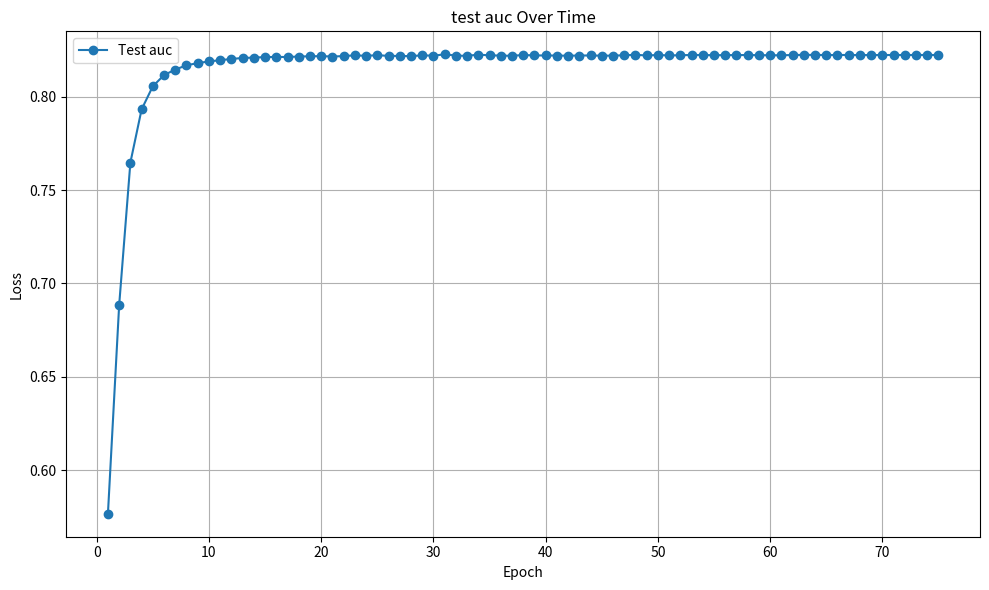

Source code (Python):
import matplotlib.pyplot as plt

# Data
data = [{"train_lr": 9.863013698630137e-05, "train_loss": 0.6849906175103906, "test_loss": 0.32765002533793447, "test_auc_avg": 0.5767120654263147, "test_auc_each_class": [0.5293501031458561, 0.613554112660937, 0.6538900953195517, 0.518850444881073, 0.5304188757055555, 0.47639777744417183, 0.625928360371873, 0.6838645392086202, 0.5366692487682889, 0.6772395207416082, 0.41546607116726636, 0.6292765623865068, 0.5832546475591094, 0.5998085566079876], "epoch": 0, "n_parameters": 30338},
{"train_lr": 0.0002986301369863014, "train_loss": 0.17473046894963473, "test_loss": 0.2342328866571188, "test_auc_avg": 0.6883513812875321, "test_auc_each_class": [0.6890853032402349, 0.7251861915943572, 0.7806308867239397, 0.6244439070559707, 0.7267315903084139, 0.6109214723207683, 0.6738653473168867, 0.7718032308852489, 0.6243157633423353, 0.7438523400381453, 0.588418136823547, 0.6828020650459318, 0.6628175306860208, 0.732045572643651], "epoch": 1, "n_parameters": 30338},
{"train_lr": 0.0004986301369863013, "train_loss": 0.14833007222169067, "test_loss": 0.2135264614224434, "test_auc_avg": 0.7647413146780367, "test_auc_each_class": [0.7655942487632426, 0.8497984104343038, 0.8258721818338638, 0.6882117994721941, 0.8072933018959897, 0.6856932831526246, 0.7001216383509423, 0.8352163595771407, 0.6872646322856766, 0.798930662655684, 0.8246787862748027, 0.7343120876269469, 0.7308284977852597, 0.772562515383844], "epoch": 2, "n_parameters": 30338},
{"train_lr": 0.0006986301369863015, "train_loss": 0.14120891618810288, "test_loss": 0.20571857191622256, "test_auc_avg": 0.7932232184099081, "test_auc_each_class": [0.7734639757773444, 0.8862471601617476, 0.8358119328032246, 0.6963564873944093, 0.8201544564852763, 0.7139207414461622, 0.7173687404908202, 0.855985731891817, 0.723743368522432, 0.8280192632338877, 0.8943609571268586, 0.7809852595263514, 0.768242550325711, 0.8104644325526696], "epoch": 3, "n_parameters": 30338},
{"train_lr": 0.0008986301369863014, "train_loss": 0.13776178170658954, "test_loss": 0.2019231003522873, "test_auc_avg": 0.8055966761146077, "test_auc_each_class": [0.776533610227403, 0.8954008341087463, 0.8376296908975079, 0.7016503707969273, 0.8214993106608827, 0.7228566903632268, 0.7269043093650738, 0.8631632068896141, 0.7394372524399933, 0.8435698330570853, 0.9120198848627644, 0.8065242367886443, 0.7869132346270072, 0.8442510005196321], "epoch": 4, "n_parameters": 30338},
{"train_lr": 0.000999837243155759, "train_loss": 0.1360570460762063, "test_loss": 0.20049403920769693, "test_auc_avg": 0.8115928175556174, "test_auc_each_class": [0.7787307695350876, 0.8993667962108767, 0.8384179471002347, 0.7012533768813933, 0.8226282186110815, 0.7258471798436006, 0.7300246694520087, 0.8655467994652037, 0.7488168495278832, 0.8507574381564086, 0.9169706762198284, 0.8184676887739508, 0.7934974369564782, 0.8719735990446063], "epoch": 5, "n_parameters": 30338},
{"train_lr": 0.000998847534638751, "train_loss": 0.1357374831472766, "test_loss": 0.20045091822743416, "test_auc_avg": 0.814543750234823, "test_auc_each_class": [0.7796771950613252, 0.9016147150485693, 0.8384983640387345, 0.7012227520083603, 0.8230045532460734, 0.7294714306727128, 0.7331355675790802, 0.8653112449347389, 0.7520742477587323, 0.8546743030168914, 0.9191793607138645, 0.8222152784344682, 0.7965215574692022, 0.8870119333047686], "epoch": 6, "n_parameters": 30338},
{"train_lr": 0.0009968632829095094, "train_loss": 0.13501020258113947, "test_loss": 0.19955925956368448, "test_auc_avg": 0.816845759638615, "test_auc_each_class": [0.7803472990987127, 0.9037832078529139, 0.838679843013996, 0.7013718918650932, 0.8243200932373376, 0.7318425388142683, 0.7357852041570742, 0.8660244130711738, 0.7543474934210854, 0.8575744582489344, 0.9190853228980793, 0.8255232166914039, 0.79794512865379, 0.8992105239167496], "epoch": 7, "n_parameters": 30338},
{"train_lr": 0.000993888483986947, "train_loss": 0.13465127132016502, "test_loss": 0.19928784504532815, "test_auc_avg": 0.8179863555008186, "test_auc_each_class": [0.7810124562564997, 0.9046207186650568, 0.8388796908462414, 0.7018918429244132, 0.8239234161896435, 0.7317268304949456, 0.7370915302507491, 0.8664435184990488, 0.7563272668425368, 0.8581064977262943, 0.919100519797434, 0.8268906860507983, 0.7986784618225424, 0.9071155406452553], "epoch": 8, "n_parameters": 30338},
{"train_lr": 0.000989929128720199, "train_loss": 0.1343801696976162, "test_loss": 0.19925599321722984, "test_auc_avg": 0.8189075690338846, "test_auc_each_class": [0.7804616307787633, 0.9048434929559501, 0.8387085933768106, 0.7027100946903944, 0.8242459441834901, 0.7335814919531443, 0.7380363950868323, 0.8657186258179057, 0.7578749060382602, 0.8594630088724371, 0.919534452883059, 0.8274451840492059, 0.7987652066944788, 0.9133169390936522], "epoch": 9, "n_parameters": 30338},
{"train_lr": 0.0009849931907238527, "train_loss": 0.13429133958910425, "test_loss": 0.1998987529426813, "test_auc_avg": 0.8195644284628985, "test_auc_each_class": [0.7807681186673878, 0.9053111435239675, 0.8387071886693549, 0.7033978653514603, 0.8242319947577987, 0.734393390654443, 0.7382322540582993, 0.8652352767577551, 0.7596844275640564, 0.8603249246571366, 0.919418963915728, 0.8274589345762713, 0.7996619043034293, 0.9170756110234928], "epoch": 10, "n_parameters": 30338},
{"train_lr": 0.000979090610320144, "train_loss": 0.13434970641687308, "test_loss": 0.19900620579719544, "test_auc_avg": 0.8202300377393149, "test_auc_each_class": [0.7823900938981977, 0.9060604942995755, 0.8392782022500664, 0.7019452832018969, 0.824389204665398, 0.7353978067182223, 0.7388373158110789, 0.8666684203029187, 0.7596056902615614, 0.8595404167492855, 0.9195464199745655, 0.8285884421566491, 0.8002690468500664, 0.9207036912109251], "epoch": 11, "n_parameters": 30338},
{"train_lr": 0.0009722332745204754, "train_loss": 0.13417317866258424, "test_loss": 0.1990669795125723, "test_auc_avg": 0.8207448200163684, "test_auc_each_class": [0.7823523773575964, 0.9060264355011218, 0.8393077985133561, 0.7044988030855766, 0.8251639555284151, 0.7350771157910012, 0.7382870470806256, 0.8674086048012706, 0.760289130510583, 0.8604539304818986, 0.9196146379969755, 0.8280322995769314, 0.8009863512695394, 0.9229289927342674], "epoch": 12, "n_parameters": 30338},
{"train_lr": 0.0009644349930865555, "train_loss": 0.13436252560007245, "test_loss": 0.19847706653177738, "test_auc_avg": 0.8209726335494522, "test_auc_each_class": [0.7825392518839446, 0.9056813470258602, 0.8394505711335447, 0.7043782349673944, 0.8254248205837582, 0.7365037310021628, 0.7372889722116989, 0.8677018493280642, 0.7617599206163033, 0.8605410444695435, 0.9196939643180538, 0.8297105491211312, 0.8022136239431445, 0.9207289890877267], "epoch": 13, "n_parameters": 30338},
{"train_lr": 0.0009557114707193762, "train_loss": 0.13405762551582023, "test_loss": 0.19888303980231284, "test_auc_avg": 0.8212058533058518, "test_auc_each_class": [0.7818925157032339, 0.9064728612972023, 0.8392273661948477, 0.7051917380726407, 0.8246194481525635, 0.7369838614138173, 0.7390268068475807, 0.8664687103156277, 0.7617332887112811, 0.8602292000565277, 0.9199424728282612, 0.8300637686403013, 0.8025941099570053, 0.9224357980910358], "epoch": 14, "n_parameters": 30338},
{"train_lr": 0.0009460802754320354, "train_loss": 0.13386546567796845, "test_loss": 0.19891904100775717, "test_auc_avg": 0.8213414229883448, "test_auc_each_class": [0.7823996255239473, 0.9061199160330479, 0.8393086290338224, 0.7055516496083241, 0.8249058251842141, 0.738078168603059, 0.7383666282791718, 0.8660754839770147, 0.7620106590174367, 0.8601506309519766, 0.9193996970850967, 0.8299716720869326, 0.8032413601552986, 0.9231999762974848], "epoch": 15, "n_parameters": 30338},
{"train_lr": 0.0009355608031700976, "train_loss": 0.13411069536351994, "test_loss": 0.19898278675973416, "test_auc_avg": 0.8212559354255298, "test_auc_each_class": [0.7817355615992212, 0.9060977186974375, 0.8387254908796343, 0.7028751935740536, 0.8238458727355633, 0.7377886536401511, 0.7383479921757147, 0.8667387512075341, 0.7613590751141355, 0.860694457986015, 0.9199115562860855, 0.8313315580991746, 0.8038008100171382, 0.9243304039455571], "epoch": 16, "n_parameters": 30338},
{"train_lr": 0.0009241742387507385, "train_loss": 0.13397571015847873, "test_loss": 0.19934727557003498, "test_auc_avg": 0.8215349894196523, "test_auc_each_class": [0.7813887744068894, 0.9063027198639418, 0.8396066987279012, 0.7032334802364351, 0.8246973634314043, 0.7392553503981772, 0.7395568924621279, 0.8665850803082222, 0.7608464080464263, 0.8608911217569156, 0.9191377092612107, 0.832530138094579, 0.8033512894681565, 0.9241068254127429], "epoch": 17, "n_parameters": 30338},
{"train_lr": 0.000911943513199346, "train_loss": 0.13411582955350615, "test_loss": 0.19879998140037058, "test_auc_avg": 0.8216512204605421, "test_auc_each_class": [0.7824195087002425, 0.9064289815126324, 0.8394417891486123, 0.7030019756779895, 0.8248886852621907, 0.7405310718859395, 0.739197841665794, 0.866904711196973, 0.761019799240151, 0.8615028258366589, 0.9194436075363029, 0.8312589681074569, 0.8044525861903953, 0.9226247344862479], "epoch": 18, "n_parameters": 30338},
{"train_lr": 0.000898893257569482, "train_loss": 0.13392312490470606, "test_loss": 0.1981428112089634, "test_auc_avg": 0.8217431927226119, "test_auc_each_class": [0.7826940126891289, 0.9070704349300934, 0.8394580714510907, 0.7056647273544894, 0.8247556679527166, 0.7397152022971828, 0.7392576714728386, 0.8662937994176673, 0.7610351018702224, 0.8608180958713973, 0.9191265262849044, 0.8321471333805694, 0.8040612235252379, 0.9223070296190277], "epoch": 19, "n_parameters": 30338},
{"train_lr": 0.000885049753339224, "train_loss": 0.1337806779687127, "test_loss": 0.19952075004577638, "test_auc_avg": 0.8215367362436198, "test_auc_each_class": [0.7813910770290239, 0.906793521261367, 0.8391646208862732, 0.7022261427620569, 0.825251706171888, 0.7385343451822817, 0.7394812327602551, 0.867014912099051, 0.7605262575639997, 0.8616979559105943, 0.9195904797810481, 0.8323690148089979, 0.8044631408355679, 0.9230099003582726], "epoch": 20, "n_parameters": 30338},
{"train_lr": 0.0008704408794837604, "train_loss": 0.1342125919787851, "test_loss": 0.1990950455516577, "test_auc_avg": 0.8217569185671701, "test_auc_each_class": [0.7818523667190722, 0.9068089297211378, 0.8392704097123564, 0.7020964803917512, 0.8247974562580553, 0.7370973979532683, 0.741214498312857, 0.8672424811754784, 0.7609660488968264, 0.8626113162735107, 0.9196957192425492, 0.8313060670888672, 0.8045948413402482, 0.9250428468544027], "epoch": 21, "n_parameters": 30338},
{"train_lr": 0.0008550960563308505, "train_loss": 0.13393546041254312, "test_loss": 0.19852946631610394, "test_auc_avg": 0.8221855912219855, "test_auc_each_class": [0.781827379510924, 0.9062169244920253, 0.839370877055451, 0.7077636941802697, 0.8253256873048761, 0.7372830144530793, 0.7414602934071006, 0.8672688020828944, 0.7600510303906063, 0.8620447686144252, 0.9192531048814944, 0.8329443898534815, 0.804437559237946, 0.9253507516432224], "epoch": 22, "n_parameters": 30338},
{"train_lr": 0.0008390461863121935, "train_loss": 0.13431406074701108, "test_loss": 0.1987942684441805, "test_auc_avg": 0.8218928643954958, "test_auc_each_class": [0.7821965233193513, 0.9065003028487001, 0.8394681812434356, 0.7036944740065952, 0.825549561793725, 0.7371447915873935, 0.7408742635051488, 0.8662891521452358, 0.760791835230176, 0.8619215689281758, 0.9196870566365288, 0.8309110934775448, 0.8042325486723885, 0.9272387481425433], "epoch": 23, "n_parameters": 30338},
{"train_lr": 0.0008223235917300486, "train_loss": 0.1338097127026891, "test_loss": 0.19853998444974422, "test_auc_avg": 0.8222583373420556, "test_auc_each_class": [0.7817287903869503, 0.906761655498648, 0.8398220034688276, 0.7056555323350291, 0.8259289669815776, 0.7397633284251108, 0.7402208845961091, 0.8671218484558824, 0.7608257419661482, 0.861347769073439, 0.9193542370728994, 0.8311220567133865, 0.8052719128834614, 0.9266919949313084], "epoch": 24, "n_parameters": 30338},
{"train_lr": 0.0008049619496644172, "train_loss": 0.13383066202577662, "test_loss": 0.1989626643061638, "test_auc_avg": 0.8218643022494181, "test_auc_each_class": [0.7831017271264863, 0.9064520369926607, 0.8390206076120543, 0.7052613683021967, 0.8253610106571213, 0.7377922261537864, 0.7387183757376642, 0.867850954773121, 0.7606057246664149, 0.860720640384213, 0.9189175782534834, 0.8313607037346158, 0.8048788686307682, 0.9260584084672676], "epoch": 25, "n_parameters": 30338},
{"train_lr": 0.0007869962241518868, "train_loss": 0.1336047047468489, "test_loss": 0.19866803273558617, "test_auc_avg": 0.8218551895440266, "test_auc_each_class": [0.7822922222084201, 0.906584706119672, 0.8400431526130367, 0.7047485717237717, 0.8251857612514653, 0.7384677525000591, 0.740862714877331, 0.8676799629658205, 0.7585007615983452, 0.8614584362644839, 0.9190129042585258, 0.8306852376442834, 0.8052508214823452, 0.9251996481088127], "epoch": 26, "n_parameters": 30338},
{"train_lr": 0.0007684625957727136, "train_loss": 0.13395127368299928, "test_loss": 0.19942036099731922, "test_auc_avg": 0.8217176465780766, "test_auc_each_class": [0.7828179306565823, 0.9058014681744937, 0.8399108640320698, 0.7023950582085878, 0.8248507951196633, 0.7396303101206562, 0.7401620261689749, 0.8667695557510283, 0.7600264141234587, 0.8602934838693422, 0.9187384639384859, 0.8317340693748352, 0.8046328022844116, 0.9262838102704821], "epoch": 27, "n_parameters": 30338},
{"train_lr": 0.000749398388787949, "train_loss": 0.13385624178264238, "test_loss": 0.19908624999225139, "test_auc_avg": 0.8221887744152593, "test_auc_each_class": [0.7825920618734928, 0.9067114063755097, 0.8395081692658949, 0.7048264564776467, 0.8248936509218951, 0.7378686368231214, 0.7401544350148639, 0.8673085248076394, 0.7608551888137196, 0.8613870536257144, 0.9197714423675888, 0.831033477736709, 0.8052157049256097, 0.928516632784225], "epoch": 28, "n_parameters": 30338},
{"train_lr": 0.0007298419959733454, "train_loss": 0.13367732655103892, "test_loss": 0.19886399790644646, "test_auc_avg": 0.8219525119569163, "test_auc_each_class": [0.7820083505787432, 0.9065583896908556, 0.8390881104699675, 0.7061061596654417, 0.8252383684578992, 0.7366386640711199, 0.7402557463417653, 0.8669432230127039, 0.7613334278597991, 0.8620133935565008, 0.9197418140146704, 0.8304762844522654, 0.8046653785706142, 0.9262678566544811], "epoch": 29, "n_parameters": 30338},
{"train_lr": 0.0007098328013014156, "train_loss": 0.1338807080859599, "test_loss": 0.19839940257370473, "test_auc_avg": 0.8227161642479538, "test_auc_each_class": [0.782816769096455, 0.9060240326967517, 0.8395711811612856, 0.7070619294553404, 0.8258569049441273, 0.7391191194016045, 0.7422778714979507, 0.8661771839705428, 0.7610679892031316, 0.8627768679059669, 0.9195430034726222, 0.8322899835404821, 0.8052354188560847, 0.9282080442690053], "epoch": 30, "n_parameters": 30338},
{"train_lr": 0.0006894111006273525, "train_loss": 0.13369915062842302, "test_loss": 0.19926158301532268, "test_auc_avg": 0.8220398291798245, "test_auc_each_class": [0.7827548101127283, 0.9072438373121422, 0.839798010655352, 0.7032630386551565, 0.8251014170025723, 0.7403597711422064, 0.7410330301548704, 0.8662975794174268, 0.7604200542994308, 0.8603609227159145, 0.9191569014142041, 0.8308499241893699, 0.8046207628332231, 0.927297548612947], "epoch": 31, "n_parameters": 30338},
{"train_lr": 0.00066861802053854, "train_loss": 0.1337122446921182, "test_loss": 0.19911444678902626, "test_auc_avg": 0.821880212723556, "test_auc_each_class": [0.7823309226587761, 0.9069246075886741, 0.8389449789829106, 0.7042040796193628, 0.8252219122136613, 0.738129995752307, 0.7409006706478852, 0.8667492648432287, 0.760424016070426, 0.8615773415992296, 0.9192254928248045, 0.8300576928260165, 0.8049887800543968, 0.9266432224481052], "epoch": 32, "n_parameters": 30338},
{"train_lr": 0.0006474954355310797, "train_loss": 0.1337314700988466, "test_loss": 0.19875965133309365, "test_auc_avg": 0.8225542911934328, "test_auc_each_class": [0.7825328838013649, 0.9071892783970382, 0.839760242480806, 0.7055256810259674, 0.8254361672361262, 0.73926457724994, 0.7420348826123356, 0.8670592493689567, 0.7615712962972616, 0.8616020998502455, 0.9195268917722008, 0.8299747328354821, 0.8055061007816913, 0.9287759929986417], "epoch": 33, "n_parameters": 30338},
{"train_lr": 0.0006260858836801265, "train_loss": 0.13378644002320833, "test_loss": 0.19874607935547828, "test_auc_avg": 0.8221670648336511, "test_auc_each_class": [0.7822855944829884, 0.9063197301932926, 0.8396458869899113, 0.7078626854925131, 0.8254651575730964, 0.7398436714295984, 0.74081040427033, 0.8666135203064124, 0.7598246534058546, 0.862074807164994, 0.9188685337146574, 0.8297043362584039, 0.8051850964546088, 0.9258348299344534], "epoch": 34, "n_parameters": 30338},
{"train_lr": 0.0006044324809738693, "train_loss": 0.13341432860861085, "test_loss": 0.1990435615181923, "test_auc_avg": 0.8220332024107703, "test_auc_each_class": [0.7819961063684611, 0.9067954473188384, 0.8396056580139831, 0.704683203112824, 0.8251842859467705, 0.7401000442606168, 0.7403867387214698, 0.8675135775218632, 0.7613290027237755, 0.862577947409531, 0.9189915837928466, 0.829840059899306, 0.8053687115021554, 0.924092467158342], "epoch": 35, "n_parameters": 30338},
{"train_lr": 0.0005825788344836669, "train_loss": 0.13349345206499916, "test_loss": 0.19828520357608795, "test_auc_avg": 0.8219005615664623, "test_auc_each_class": [0.782145155030902, 0.9066207863249767, 0.8393795206203056, 0.70699734598989, 0.8253429231816762, 0.7381989015728545, 0.740981978744049, 0.8670040548270146, 0.7596071730296532, 0.8612931694614643, 0.9187266835410747, 0.8301284098223534, 0.8048736270866399, 0.9253081326976198], "epoch": 36, "n_parameters": 30338},
{"train_lr": 0.0005605689545452096, "train_loss": 0.13341453395885963, "test_loss": 0.198596895262599, "test_auc_avg": 0.8223487726480914, "test_auc_each_class": [0.7829194715098204, 0.9071018048760375, 0.8397646462899462, 0.7068020756862121, 0.8257330153328056, 0.7395502883853804, 0.7413630115079737, 0.8667711675691075, 0.7619569550106151, 0.8617272276126802, 0.9194460718983605, 0.8305623965569777, 0.805573561064651, 0.923611123772711], "epoch": 37, "n_parameters": 30338},
{"train_lr": 0.0005384471661275613, "train_loss": 0.13368436311409898, "test_loss": 0.19855340041220187, "test_auc_avg": 0.8221180168755168, "test_auc_each_class": [0.7830674542700269, 0.9071034830251214, 0.8393584705151496, 0.7062044120172171, 0.8250827418041187, 0.740802094593016, 0.7410098609451671, 0.865840633082869, 0.7596523047834446, 0.8618195999899214, 0.9184058870771803, 0.8304074861341239, 0.8056131499286632, 0.9252846580912182], "epoch": 38, "n_parameters": 30338},
{"train_lr": 0.0005162580195685681, "train_loss": 0.13374433750669434, "test_loss": 0.198836600035429, "test_auc_avg": 0.8220945421057483, "test_auc_each_class": [0.7816703502471383, 0.907106991882297, 0.8392694305184731, 0.7055346115311691, 0.8259683804061881, 0.7392505956138425, 0.7406067742595837, 0.8660765312496752, 0.7610824230237743, 0.8614298875909675, 0.9184858108193633, 0.8315065689602638, 0.8052501595808683, 0.9260850737968693], "epoch": 39, "n_parameters": 30338},
{"train_lr": 0.0004940462008564113, "train_loss": 0.133541967337058, "test_loss": 0.19890633843839167, "test_auc_avg": 0.8220391842324365, "test_auc_each_class": [0.7822468462036859, 0.9072413200885162, 0.83966250252591, 0.7032981602705831, 0.8259178122387631, 0.7410975080586526, 0.7392004320122207, 0.8669628266478201, 0.7601178823801161, 0.8619413974389452, 0.9190821304290503, 0.8308873840969901, 0.8054686944036301, 0.925423682459227], "epoch": 40, "n_parameters": 30338},
{"train_lr": 0.00047185644163796913, "train_loss": 0.13392160919635263, "test_loss": 0.19885489717125893, "test_auc_avg": 0.821961812935992, "test_auc_each_class": [0.7820729333218162, 0.9070674600294446, 0.8394667201426149, 0.7062964671777945, 0.824950839968926, 0.7387337120043578, 0.7401569174301892, 0.8667831293865281, 0.7614059560709102, 0.8608461625258674, 0.9187330124709042, 0.8301971624576806, 0.8057428289504542, 0.9250120791664007], "epoch": 41, "n_parameters": 30338},
{"train_lr": 0.00044973342913523604, "train_loss": 0.13362241806845143, "test_loss": 0.19857826411724092, "test_auc_avg": 0.8220685875780822, "test_auc_each_class": [0.78253759836894, 0.9069414081493894, 0.8392172717825114, 0.7056743674296858, 0.8249479853143133, 0.7404764946722384, 0.740602888739944, 0.866502623949833, 0.7612409749524559, 0.8615816797706465, 0.918811685362649, 0.8298488309996267, 0.8049581000264797, 0.9256183165744396], "epoch": 42, "n_parameters": 30338},
{"train_lr": 0.00042772171615120425, "train_loss": 0.1335565292927092, "test_loss": 0.1988740488141775, "test_auc_avg": 0.8220897262882317, "test_auc_each_class": [0.7824270930046026, 0.9070272416610579, 0.8395408261509036, 0.70399709931145, 0.8249060410824621, 0.741399963745412, 0.7406722524609191, 0.8657966476311225, 0.7626795264363072, 0.862055592133011, 0.9188594043733989, 0.8305044707486089, 0.804531996478398, 0.9248580128175908], "epoch": 43, "n_parameters": 30338},
{"train_lr": 0.00040586563134644647, "train_loss": 0.13379795612027384, "test_loss": 0.19863952316343783, "test_auc_avg": 0.8219761345149372, "test_auc_each_class": [0.7825818469770801, 0.9070537869283857, 0.8396655375142814, 0.7050758766288032, 0.8244435270634691, 0.7385765599567123, 0.740505139139379, 0.8666375421230655, 0.7626414609992027, 0.8614224820256192, 0.9182427164379184, 0.8301460433886233, 0.8053928082937615, 0.9252805557328181], "epoch": 44, "n_parameters": 30338},
{"train_lr": 0.00038420918996709457, "train_loss": 0.13373044401101053, "test_loss": 0.19878433026373388, "test_auc_avg": 0.8220234930130018, "test_auc_each_class": [0.7822783791447865, 0.9069772976559346, 0.8394263117332528, 0.7048097458943356, 0.8252682463765557, 0.7394567604924404, 0.7407873429917278, 0.8668523066548532, 0.7614930107756694, 0.86160050042341, 0.918748078684392, 0.8301458149745523, 0.8050559541096907, 0.9254291522704274], "epoch": 45, "n_parameters": 30338},
{"train_lr": 0.00036279600520399053, "train_loss": 0.13376747344760861, "test_loss": 0.19880565360188485, "test_auc_avg": 0.8221858146724763, "test_auc_each_class": [0.7816518472775826, 0.9067785132689913, 0.8392851847739882, 0.7054353137182771, 0.825078495805241, 0.7398598376963363, 0.7428159080369455, 0.8674113211647341, 0.7613345283517423, 0.8622426812528552, 0.9188645011221995, 0.8311234271978116, 0.8050392097912474, 0.9236806359567156], "epoch": 46, "n_parameters": 30338},
{"train_lr": 0.000341669200361524, "train_loss": 0.13370812036199112, "test_loss": 0.19828703723847865, "test_auc_avg": 0.8224766689007647, "test_auc_each_class": [0.7824619261430056, 0.9066787587478764, 0.8396685519959745, 0.7079512305908673, 0.8253112581053001, 0.7398349457578058, 0.7422411029695084, 0.8660178021625036, 0.7619583566898268, 0.8614938208444755, 0.9187337779166949, 0.8312282692563341, 0.8056297690225028, 0.9254637944080296], "epoch": 47, "n_parameters": 30338},
{"train_lr": 0.0003208713220130369, "train_loss": 0.13351654712978292, "test_loss": 0.1985424242913723, "test_auc_avg": 0.8220766584608681, "test_auc_each_class": [0.78221319512353, 0.9071684922322483, 0.8395099892335839, 0.704128436938726, 0.8246066861672361, 0.74000464015548, 0.7419460553161284, 0.8659836185283152, 0.7607766947778647, 0.8613385230717321, 0.9187191597690355, 0.8315398717317943, 0.8053128255504275, 0.9258250298560528], "epoch": 48, "n_parameters": 30338},
{"train_lr": 0.0003004442543176872, "train_loss": 0.13377838540975362, "test_loss": 0.19851350225508213, "test_auc_avg": 0.8223610054116212, "test_auc_each_class": [0.7820659571283463, 0.9068871734221766, 0.8396131737115378, 0.7048584711001966, 0.8256690494796565, 0.7404072675824793, 0.7419092867876862, 0.8658449939916822, 0.761604623826948, 0.8618517418963287, 0.9191344794533628, 0.8312893928616948, 0.8052376371204939, 0.9266808274001077], "epoch": 49, "n_parameters": 30338},
{"train_lr": 0.0002804291346713253, "train_loss": 0.13354672705882217, "test_loss": 0.19879110679030418, "test_auc_avg": 0.8220977453355914, "test_auc_each_class": [0.7826542326711252, 0.9069173419659357, 0.8395812960803002, 0.705701133753457, 0.825217594248701, 0.7392431678696656, 0.7400682700191505, 0.8661389421547945, 0.7613940128372964, 0.8612408265750247, 0.9189897355213035, 0.8302695697181417, 0.8054485690208856, 0.9265037422624963], "epoch": 50, "n_parameters": 30338},
{"train_lr": 0.00026086627086125384, "train_loss": 0.13340701532792554, "test_loss": 0.19880068860948086, "test_auc_avg": 0.8222321670193925, "test_auc_each_class": [0.7824990345727166, 0.9070342784452848, 0.8396098413763328, 0.7058976804433978, 0.8252629448751321, 0.7390892156633699, 0.7404645210683307, 0.8664375375903386, 0.7608663906632873, 0.861673789228408, 0.919182609191122, 0.8310484160169429, 0.8055713964679292, 0.9266126826689032], "epoch": 51, "n_parameters": 30338},
{"train_lr": 0.0002417950598917094, "train_loss": 0.13360793273640822, "test_loss": 0.19847071081399917, "test_auc_avg": 0.8223441254602977, "test_auc_each_class": [0.7826462725679005, 0.9068976427840754, 0.8395363351883811, 0.705194009536352, 0.8255009726935735, 0.739184324200832, 0.7402035436658654, 0.8668352230195768, 0.7613037956662163, 0.8623760033390774, 0.9191067740496253, 0.8308284532667096, 0.8053003925361986, 0.9279040139297858], "epoch": 52, "n_parameters": 30338},
{"train_lr": 0.00022325390864353777, "train_loss": 0.13375523472077225, "test_loss": 0.19867650873959064, "test_auc_avg": 0.822344187300467, "test_auc_each_class": [0.7822194743809237, 0.9069111061164988, 0.8396432416284255, 0.7058641711053559, 0.8249545462221837, 0.7396548422376694, 0.7409879509316433, 0.8669118866510618, 0.7606790753504517, 0.8621349280860447, 0.9191468759412883, 0.830737727197766, 0.805589554035472, 0.9273832423217525], "epoch": 53, "n_parameters": 30338},
{"train_lr": 0.00020528015652784715, "train_loss": 0.1335509010424761, "test_loss": 0.19856909938156606, "test_auc_avg": 0.8222204453570087, "test_auc_each_class": [0.7824054059937569, 0.9070663349067635, 0.8398063107333471, 0.7047119553928528, 0.8251138071631393, 0.7398363593423377, 0.740979676213892, 0.8664358684995356, 0.7610899990419928, 0.8622201797273743, 0.918962982257452, 0.8302808533732419, 0.8053520924083157, 0.9268244099441169], "epoch": 54, "n_parameters": 30338},
{"train_lr": 0.0001879100002894047, "train_loss": 0.13358201334023312, "test_loss": 0.1986188091337681, "test_auc_avg": 0.8222849756645966, "test_auc_each_class": [0.7824728926371478, 0.9066481897367223, 0.8396074010816288, 0.7053366163107654, 0.8254831730824589, 0.7394436655593672, 0.7416946478046275, 0.867287333899897, 0.7604798168040023, 0.8626973128533665, 0.9190518486467983, 0.8301887111370589, 0.8056912006352537, 0.925906849115258], "epoch": 55, "n_parameters": 30338},
{"train_lr": 0.00017117842111120853, "train_loss": 0.13369098489415154, "test_loss": 0.19858371429145336, "test_auc_avg": 0.8223004149297267, "test_auc_each_class": [0.7825405364327912, 0.9070219211656667, 0.839823059562754, 0.7055217888875932, 0.82515537957023, 0.7406932614348257, 0.740911283872827, 0.8667290966626937, 0.7609411777789131, 0.8623559119088283, 0.9188902275685271, 0.8296901289031967, 0.8054927911952362, 0.9264392440720921], "epoch": 56, "n_parameters": 30338},
{"train_lr": 0.00015511911416704087, "train_loss": 0.13335462881583873, "test_loss": 0.1987679846584797, "test_auc_avg": 0.8223220308500789, "test_auc_each_class": [0.7831062845418089, 0.9068841413118999, 0.8394565078168792, 0.7049070115659406, 0.8254106432654715, 0.7404105573792081, 0.7414839662952757, 0.8667374339348906, 0.761079862931991, 0.861928777303914, 0.9190946762722522, 0.8301011828651073, 0.8054428444675716, 0.9264645419488939], "epoch": 57, "n_parameters": 30338},
{"train_lr": 0.0001397644207638726, "train_loss": 0.13320073365450721, "test_loss": 0.19848940394818781, "test_auc_avg": 0.8222540776598629, "test_auc_each_class": [0.7830127516207418, 0.9067417465481521, 0.839508948519666, 0.7045824231803568, 0.8253844596057257, 0.7397739431598688, 0.740989677829261, 0.8667410012073908, 0.7615778529124171, 0.862020601932239, 0.9190599885093517, 0.830627677298428, 0.8056127563656227, 0.925923258548859], "epoch": 58, "n_parameters": 30338},
{"train_lr": 0.00012514526321077477, "train_loss": 0.1335915375041635, "test_loss": 0.1986192611604929, "test_auc_avg": 0.8222026946559187, "test_auc_each_class": [0.7829487838212659, 0.9068178734929601, 0.8396903864815712, 0.704306177924483, 0.825200382360595, 0.7396123061940267, 0.7408091090971167, 0.8666450366680432, 0.7611116266047055, 0.8624329692263704, 0.9189051630961484, 0.8305600667334551, 0.8056432575012489, 0.9261545859808739], "epoch": 59, "n_parameters": 30338},
{"train_lr": 0.00011129108254550323, "train_loss": 0.13361225090920925, "test_loss": 0.19856866911053658, "test_auc_avg": 0.8221868397221416, "test_auc_each_class": [0.7829144426377401, 0.9069249889861931, 0.8398008918436368, 0.7040377631303871, 0.8254766721463243, 0.739857653065696, 0.7408737238496433, 0.8665181857670247, 0.7612940186641116, 0.8622908831574877, 0.9188523660060072, 0.8308487364362014, 0.8056539910387126, 0.9252714393808172], "epoch": 60, "n_parameters": 30338},
{"train_lr": 9.822977924416718e-05, "train_loss": 0.13353000742013324, "test_loss": 0.19837895259261132, "test_auc_avg": 0.8223435806424702, "test_auc_each_class": [0.7829043438973401, 0.9070760414736238, 0.8397846556811843, 0.7050086900071586, 0.8253602909962946, 0.7399659207900735, 0.74081594473352, 0.8664495075895768, 0.7613311457870331, 0.8622948269496848, 0.9188565479537412, 0.8305663709618106, 0.8057537592694383, 0.926642082904105], "epoch": 61, "n_parameters": 30338},
{"train_lr": 8.598765703338288e-05, "train_loss": 0.13313847570999027, "test_loss": 0.19860026761889457, "test_auc_avg": 0.8224090985886746, "test_auc_each_class": [0.7826374788744668, 0.9070319137806666, 0.8397138717547618, 0.7047896973930012, 0.8254920249106278, 0.7404296022180837, 0.740716863982708, 0.8665251730393071, 0.7613115686145722, 0.8622884949722127, 0.9190229297314416, 0.8310958804608666, 0.8058513450142128, 0.9268205354945165], "epoch": 62, "n_parameters": 30338},
{"train_lr": 7.458936991806904e-05, "train_loss": 0.1333363552462973, "test_loss": 0.19851464085280895, "test_auc_avg": 0.8223990617803942, "test_auc_each_class": [0.7825460709251619, 0.9071075830484516, 0.8399204662841295, 0.7048849939029044, 0.8254091439720824, 0.7403767084550527, 0.7408115195583747, 0.8665977457619616, 0.7612260430144073, 0.8621703783959064, 0.9189329618469333, 0.8312845048005786, 0.8057119879194751, 0.9266067570401029], "epoch": 63, "n_parameters": 30338},
{"train_lr": 6.405787253156187e-05, "train_loss": 0.13322854611053042, "test_loss": 0.19858018703758717, "test_auc_avg": 0.8223252500659639, "test_auc_each_class": [0.7825898344111313, 0.9070455868817254, 0.8396005057110894, 0.704058092940536, 0.8254496608766275, 0.7408052944343656, 0.7408105122014311, 0.8667486593887217, 0.760945591330811, 0.8621670261725386, 0.9188897795026985, 0.8312956514072363, 0.8056971219700878, 0.9264501836944927], "epoch": 64, "n_parameters": 30338},
{"train_lr": 5.441437390803841e-05, "train_loss": 0.13346877477246605, "test_loss": 0.1987082725018263, "test_auc_avg": 0.8223468942201223, "test_auc_each_class": [0.7825010365557594, 0.9069950707803238, 0.8396426418080885, 0.7043382765198133, 0.8255352645319671, 0.7407875475231056, 0.7408359839412912, 0.8668135166573216, 0.760905139563809, 0.8620933868082343, 0.9188642397504663, 0.8311797541076844, 0.8056988751145403, 0.9266657854193066], "epoch": 65, "n_parameters": 30338},
{"train_lr": 4.567829477034436e-05, "train_loss": 0.13382265402948204, "test_loss": 0.19853682197630407, "test_auc_avg": 0.8223558516590457, "test_auc_each_class": [0.7825995573526667, 0.9070519371504182, 0.839770870066775, 0.7045949771110354, 0.8254233692677575, 0.7404498164768905, 0.7407516537742966, 0.8666844648473523, 0.7612543893700355, 0.8620007296015565, 0.9188540649222742, 0.8310980732359468, 0.8057653693791282, 0.9266826506705077], "epoch": 66, "n_parameters": 30338},
{"train_lr": 3.786722841924262e-05, "train_loss": 0.13357299637712844, "test_loss": 0.19852177053689957, "test_auc_avg": 0.8223108057387724, "test_auc_each_class": [0.7826343836583631, 0.9069513435547615, 0.8397359113071403, 0.704635044723231, 0.8253899050393145, 0.7401890615338231, 0.7406840529279728, 0.8667172657543558, 0.7611443749281059, 0.8621032462887271, 0.9188060472009719, 0.8310153873422972, 0.8057147965284449, 0.9266304595553043], "epoch": 67, "n_parameters": 30338},
{"train_lr": 3.099690530284704e-05, "train_loss": 0.133377869422101, "test_loss": 0.19848776005208493, "test_auc_avg": 0.8223176565261934, "test_auc_each_class": [0.7826592410450854, 0.9069678199275857, 0.839767958118473, 0.7046724797887595, 0.8254283948991977, 0.7402211627534663, 0.7405927791934741, 0.8666793675749493, 0.761241252971473, 0.8621156035042785, 0.9188022386414286, 0.8311015908126379, 0.8056224523277983, 0.9265748498081008], "epoch": 68, "n_parameters": 30338},
{"train_lr": 2.5081161337593394e-05, "train_loss": 0.13316721571226642, "test_loss": 0.19845617286860942, "test_auc_avg": 0.822337453156121, "test_auc_each_class": [0.7827698693981423, 0.9070296635353041, 0.8398271916584084, 0.704739288532892, 0.8254272914192634, 0.7402237329071607, 0.7407348884765922, 0.8666202539423474, 0.7611718640584313, 0.8621565532132593, 0.918853411492941, 0.8310098140389683, 0.8057048680062908, 0.9264556535056931], "epoch": 69, "n_parameters": 30338},
{"train_lr": 2.0131910044544938e-05, "train_loss": 0.13314978469622463, "test_loss": 0.19849582523107528, "test_auc_avg": 0.8223463371405545, "test_auc_each_class": [0.7827278004234175, 0.9070073136406861, 0.8398524917726182, 0.7047966881269745, 0.8254291145600243, 0.7402464787673564, 0.7407330536478733, 0.866692916664996, 0.7611919741006752, 0.8621384774990223, 0.918928518527466, 0.8310940531482995, 0.8057232939122703, 0.9262865451760824], "epoch": 70, "n_parameters": 30338},
{"train_lr": 1.615911855714649e-05, "train_loss": 0.13313825653023917, "test_loss": 0.19852364040911197, "test_auc_avg": 0.8223483445570318, "test_auc_each_class": [0.7826932815895195, 0.907038740796258, 0.839854696240523, 0.7048381286941305, 0.8254087601529749, 0.7403064019007417, 0.7407310029569523, 0.8667132075727959, 0.7611174070834381, 0.8621086799579767, 0.9189185677321884, 0.8310979361875042, 0.8057281418933581, 0.9263218710400846], "epoch": 71, "n_parameters": 30338},
{"train_lr": 1.3170787548744136e-05, "train_loss": 0.13344922141261298, "test_loss": 0.19849220737814904, "test_auc_avg": 0.8223603870400302, "test_auc_each_class": [0.7827114019275039, 0.9070265932852756, 0.8398911161009783, 0.7050330673053256, 0.8254324849715629, 0.740284439937423, 0.740670453609234, 0.8667260612083416, 0.7611157389693348, 0.8620594921052949, 0.9189142924374067, 0.8310821299338012, 0.8057514336696544, 0.9263467130992862], "epoch": 72, "n_parameters": 30338},
{"train_lr": 1.1172935120293863e-05, "train_loss": 0.13334951350746088, "test_loss": 0.1985104063898325, "test_auc_avg": 0.822363048418576, "test_auc_each_class": [0.7827168885909283, 0.9070247244374318, 0.8398418590599797, 0.7051039655238666, 0.8254280950405197, 0.7403025338194318, 0.7406867871825341, 0.8667050012096817, 0.7610580963597695, 0.862048997236059, 0.9189069180206437, 0.8310811705947033, 0.8057666574036239, 0.9264109833808902], "epoch": 73, "n_parameters": 30338},
{"train_lr": 1.0169584680707104e-05, "train_loss": 0.13325618477920964, "test_loss": 0.1984798440337181, "test_auc_avg": 0.8223403399955913, "test_auc_each_class": [0.7827270283275681, 0.9070300258629472, 0.8398415309531286, 0.7050213950888419, 0.8254001482117483, 0.7402368535417708, 0.7406740153355704, 0.8666762012115145, 0.7610765730402873, 0.8620399922438754, 0.9189207707225127, 0.8310317874725847, 0.8057481062730407, 0.9263403316528857], "epoch": 74, "n_parameters": 30338}]

# Extract train_loss and test_loss values
# train_loss_values = [item["train_loss"] for item in data]
# test_loss_values = [item["test_loss"] for item in data]
test_auc_values = [item["test_auc_avg"] for item in data]

# Create a figure and axis
plt.figure(figsize=(10, 6))
plt.title("test auc Over Time")
plt.xlabel("Epoch")
plt.ylabel("Loss")

# # Plot train_loss as a blue line
# plt.plot(range(1, len(data) + 1), train_loss_values, label="Train Loss", marker='o', linestyle='-')

# # Plot test_loss as a red line
# plt.plot(range(1, len(data) + 1), test_loss_values, label="Test Loss", marker='o', linestyle='-')

# Plot test_loss as a red line
plt.plot(range(1, len(data) + 1), test_auc_values, label="Test auc", marker='o', linestyle='-')

# Add legend
plt.legend()

# Display the plot
plt.grid(True)
plt.tight_layout()
plt.savefig("auc_plot.png")
plt.show()
